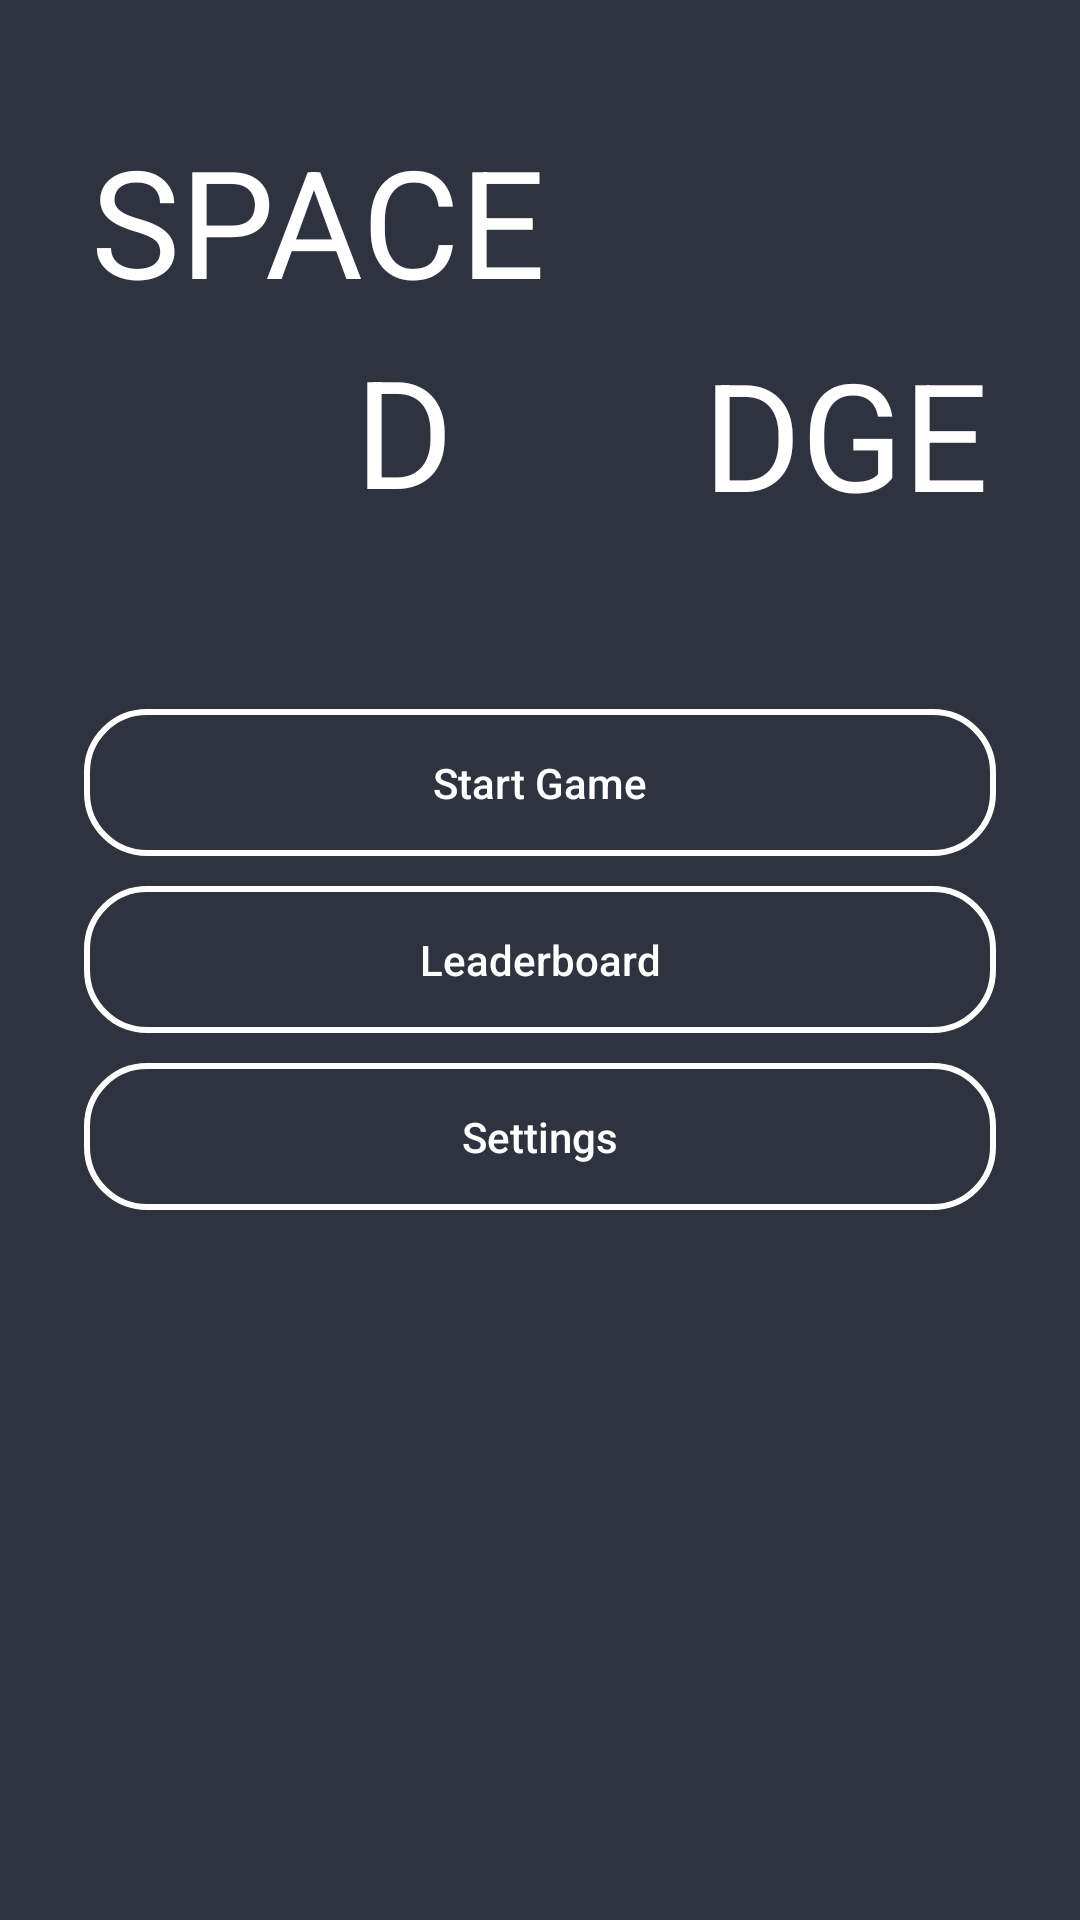

Android layout source for this screen:
<!-- AndroidManifest.xml: application theme AppTheme -->
<!-- res/layout/activity_main.xml -->
<?xml version="1.0" encoding="utf-8"?>
<LinearLayout xmlns:android="http://schemas.android.com/apk/res/android"
    android:layout_width="match_parent"
    android:layout_height="match_parent"
    xmlns:app="http://schemas.android.com/apk/res-auto"
    android:orientation="vertical"
    android:background="@color/primaryDark">


    <RelativeLayout
        android:layout_width="match_parent"
        android:layout_height="match_parent"
        android:layout_weight="1"
        android:orientation="vertical">

        <RelativeLayout
            android:layout_width="match_parent"
            android:layout_height="210dp"
            android:gravity="center"
            android:layout_marginStart="20dp"
            android:layout_marginEnd="20dp">

            <ImageView
                android:id="@+id/imageView3"
                android:layout_width="116dp"
                android:layout_height="113dp"
                android:layout_alignParentStart="true"
                android:layout_alignParentTop="true"
                android:layout_marginStart="116dp"
                android:layout_marginTop="103dp"
                android:layout_marginBottom="10dp"
                android:layout_weight="1"
                android:cropToPadding="true"
                app:srcCompat="@drawable/aliengreen_walk1" />

            <TextView
                android:id="@+id/spaced"
                android:layout_width="wrap_content"
                android:layout_height="wrap_content"
                android:layout_marginTop="40dp"
                android:layout_marginEnd="70dp"
                android:layout_toStartOf="@+id/dge"
                android:text="SPACE"
                android:textColor="@color/white"
                android:textSize="50sp" />

            <TextView
                android:id="@+id/dge"
                android:layout_width="99dp"
                android:layout_height="106dp"
                android:layout_alignParentTop="true"
                android:layout_alignParentEnd="true"
                android:layout_marginStart="-18dp"
                android:layout_marginTop="111dp"
                android:layout_marginEnd="0dp"
                android:layout_toEndOf="@+id/imageView3"
                android:text="DGE"
                android:textColor="@color/white"
                android:textSize="50sp" />

            <TextView
                android:id="@+id/D"
                android:layout_width="87dp"
                android:layout_height="110dp"
                android:layout_alignParentTop="true"
                android:layout_marginStart="-134dp"
                android:layout_marginTop="110dp"
                android:layout_marginEnd="24dp"
                android:layout_toStartOf="@+id/dge"
                android:layout_toEndOf="@+id/imageView3"
                android:text="D"
                android:textColor="@color/white"
                android:textSize="50sp" />

        </RelativeLayout>

        <RelativeLayout
            android:layout_width="314dp"
            android:layout_height="match_parent"
            android:gravity="center_vertical"
            android:layout_alignParentTop="true"
            android:layout_centerHorizontal="true">

            <LinearLayout
                android:layout_width="match_parent"
                android:layout_height="wrap_content"
                android:layout_alignParentEnd="true"
                android:layout_alignParentRight="true"
                android:layout_alignParentBottom="true"
                android:layout_marginEnd="0dp"
                android:layout_marginRight="0dp"
                android:layout_marginBottom="0dp"
                android:orientation="vertical">

                <Button
                    android:id="@+id/b_start_game"
                    android:background="@drawable/transparent_button"
                    android:textColor="@color/white"
                    android:layout_width="match_parent"
                    android:layout_height="wrap_content"
                    android:baselineAligned="false"
                    android:layout_margin="5dp"
                    android:onClick="startGameButtonClicked"
                    android:text="@string/start_game"
                    android:textAppearance="@style/TextAppearance.AppCompat.Body2" />

                <Button
                    android:id="@+id/b_leaderboard"
                    android:background="@drawable/transparent_button"
                    android:textColor="@color/white"
                    android:layout_margin="5dp"
                    android:layout_width="match_parent"
                    android:layout_height="wrap_content"
                    android:onClick="leaderboardButtonClicked"
                    android:text="@string/leaderboard"
                    android:textAppearance="@style/TextAppearance.AppCompat.Body2" />

                <Button
                    android:background="@drawable/transparent_button"
                    android:textColor="@color/white"
                    android:layout_width="match_parent"
                    android:layout_height="wrap_content"
                    android:layout_margin="5dp"
                    android:onClick="settingsButtonClicked"
                    android:text="@string/settings"

                    android:textAppearance="@style/TextAppearance.AppCompat.Body2" />
            </LinearLayout>

        </RelativeLayout>

    </RelativeLayout>


</LinearLayout>
<!-- resources referenced by this layout -->
<resources>
  <color name="primaryDark">#2f333f</color>
  <color name="white">#fff</color>
  <!-- drawable transparent_button (drawable) -->
  <?xml version="1.0" encoding="utf-8"?>
  <shape xmlns:android="http://schemas.android.com/apk/res/android">
  <stroke android:width="2dp" android:color="@color/white" />
      <corners android:radius="20dp"/>
          <padding android:top="15dp"
              android:bottom="15dp"
              android:left="15dp"
              android:right="15dp" />
  </shape>
  <string name="leaderboard">Leaderboard</string>
  <string name="settings">Settings</string>
  <string name="start_game">Start Game</string>
  <style name="AppTheme" parent="Theme.AppCompat.Light.DarkActionBar">
          <item name="colorPrimary">@color/colorPrimary</item>
          <item name="colorPrimaryDark">@color/primaryDark</item>
          <item name="colorAccent">@color/colorAccent</item>
  
      </style>
  <color name="colorPrimary">#008577</color>
  <color name="colorAccent">#D81B60</color>
</resources>
